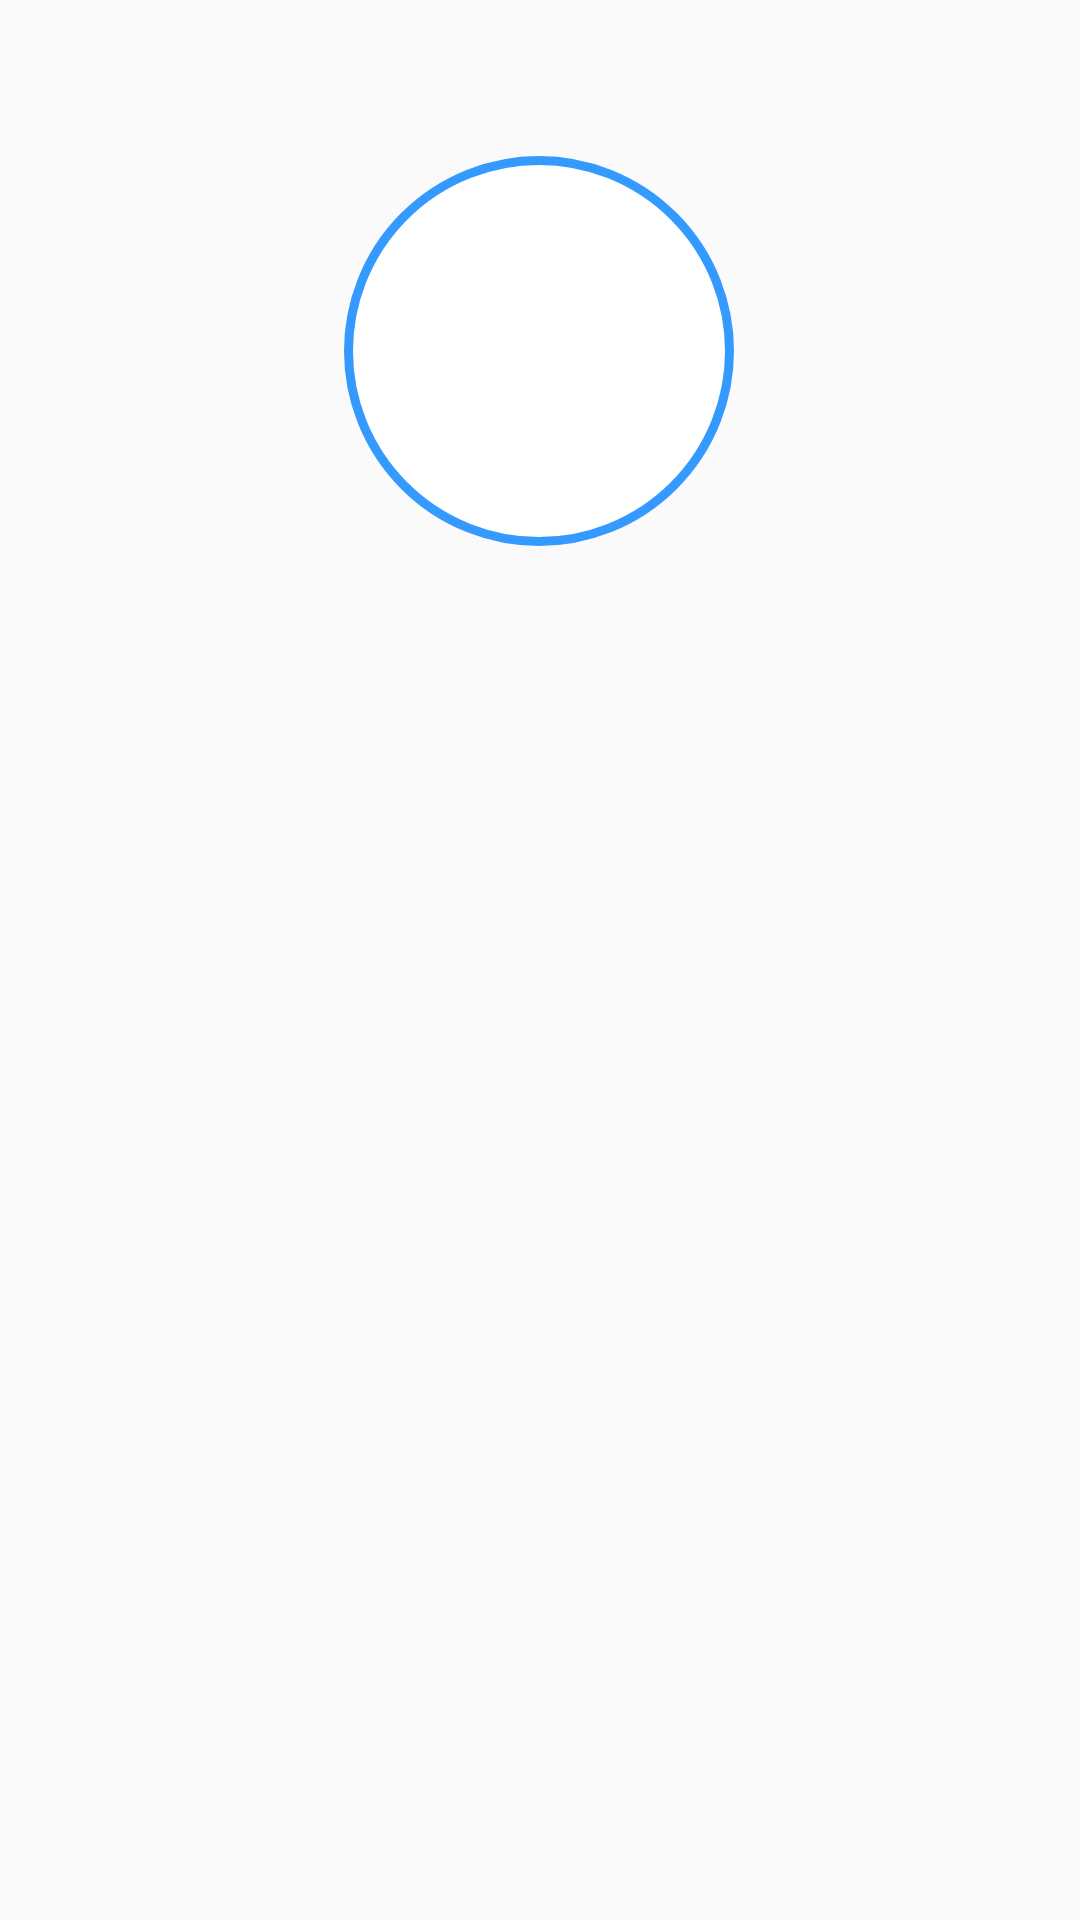

Here is an Android app screen rendered from its layout file. Give the layout XML and the strings, colors and styles it references.
<!-- AndroidManifest.xml: application theme AppTheme -->
<!-- res/layout/layout_main_drawerhead.xml -->
<?xml version="1.0" encoding="utf-8"?>
<android.support.constraint.ConstraintLayout xmlns:android="http://schemas.android.com/apk/res/android"
    xmlns:app="http://schemas.android.com/apk/res-auto"
    xmlns:tools="http://schemas.android.com/tools"
    android:layout_width="match_parent"
    android:layout_height="match_parent">

    <LinearLayout
        android:id="@+id/linearLayout3"
        android:layout_width="wrap_content"
        android:layout_height="wrap_content"
        android:layout_marginTop="32dp"
        android:orientation="vertical"
        app:layout_constraintEnd_toEndOf="parent"
        app:layout_constraintHorizontal_bias="0.498"
        app:layout_constraintStart_toStartOf="parent"
        app:layout_constraintTop_toTopOf="parent">

        <FrameLayout
            android:layout_width="wrap_content"
            android:layout_height="wrap_content"
            android:layout_gravity="center"
            android:layout_marginTop="20dp">

            <LinearLayout
                android:layout_width="130dp"
                android:layout_height="130dp"
                android:background="@drawable/circleborder">

            </LinearLayout>

            <ImageView
                android:layout_width="120dp"
                android:layout_height="120dp"
                android:layout_gravity="center"
                android:background="@drawable/headicon" />
        </FrameLayout>

        <TextView
            android:id="@+id/tv_menu_username"
            android:layout_width="wrap_content"
            android:layout_height="wrap_content"
            android:layout_gravity="center"
            android:layout_marginTop="10dp"
            android:textColor="@color/usenamecolor"
            android:textSize="25sp" />

        <TextView
            android:id="@+id/tv_menu_tel"
            android:layout_width="wrap_content"
            android:layout_height="wrap_content"
            android:layout_gravity="center"
            android:layout_marginTop="5dp"
            android:textSize="16sp" />

    </LinearLayout>


</android.support.constraint.ConstraintLayout>
<!-- resources referenced by this layout -->
<resources>
  <color name="usenamecolor">#349AFF</color>
  <!-- drawable circleborder (drawable) -->
  <?xml version="1.0" encoding="utf-8"?>
  <shape xmlns:android="http://schemas.android.com/apk/res/android" >
      
      <solid android:color="#FFFFFF" />
      <stroke
          android:width="3dp"
          android:color="@color/usenamecolor"/>
      <corners android:radius="1000dp"/>
  </shape>
  <style name="AppTheme" parent="Theme.AppCompat.Light.NoActionBar">
          
          <item name="colorPrimary">@color/colorPrimary</item>
          <item name="colorPrimaryDark">@color/colorPrimaryDark</item>
          <item name="colorAccent">@color/colorAccent</item>
      </style>
  <color name="colorPrimary">#3F51B5</color>
  <color name="colorPrimaryDark">#303F9F</color>
  <color name="colorAccent">#FF4081</color>
</resources>
